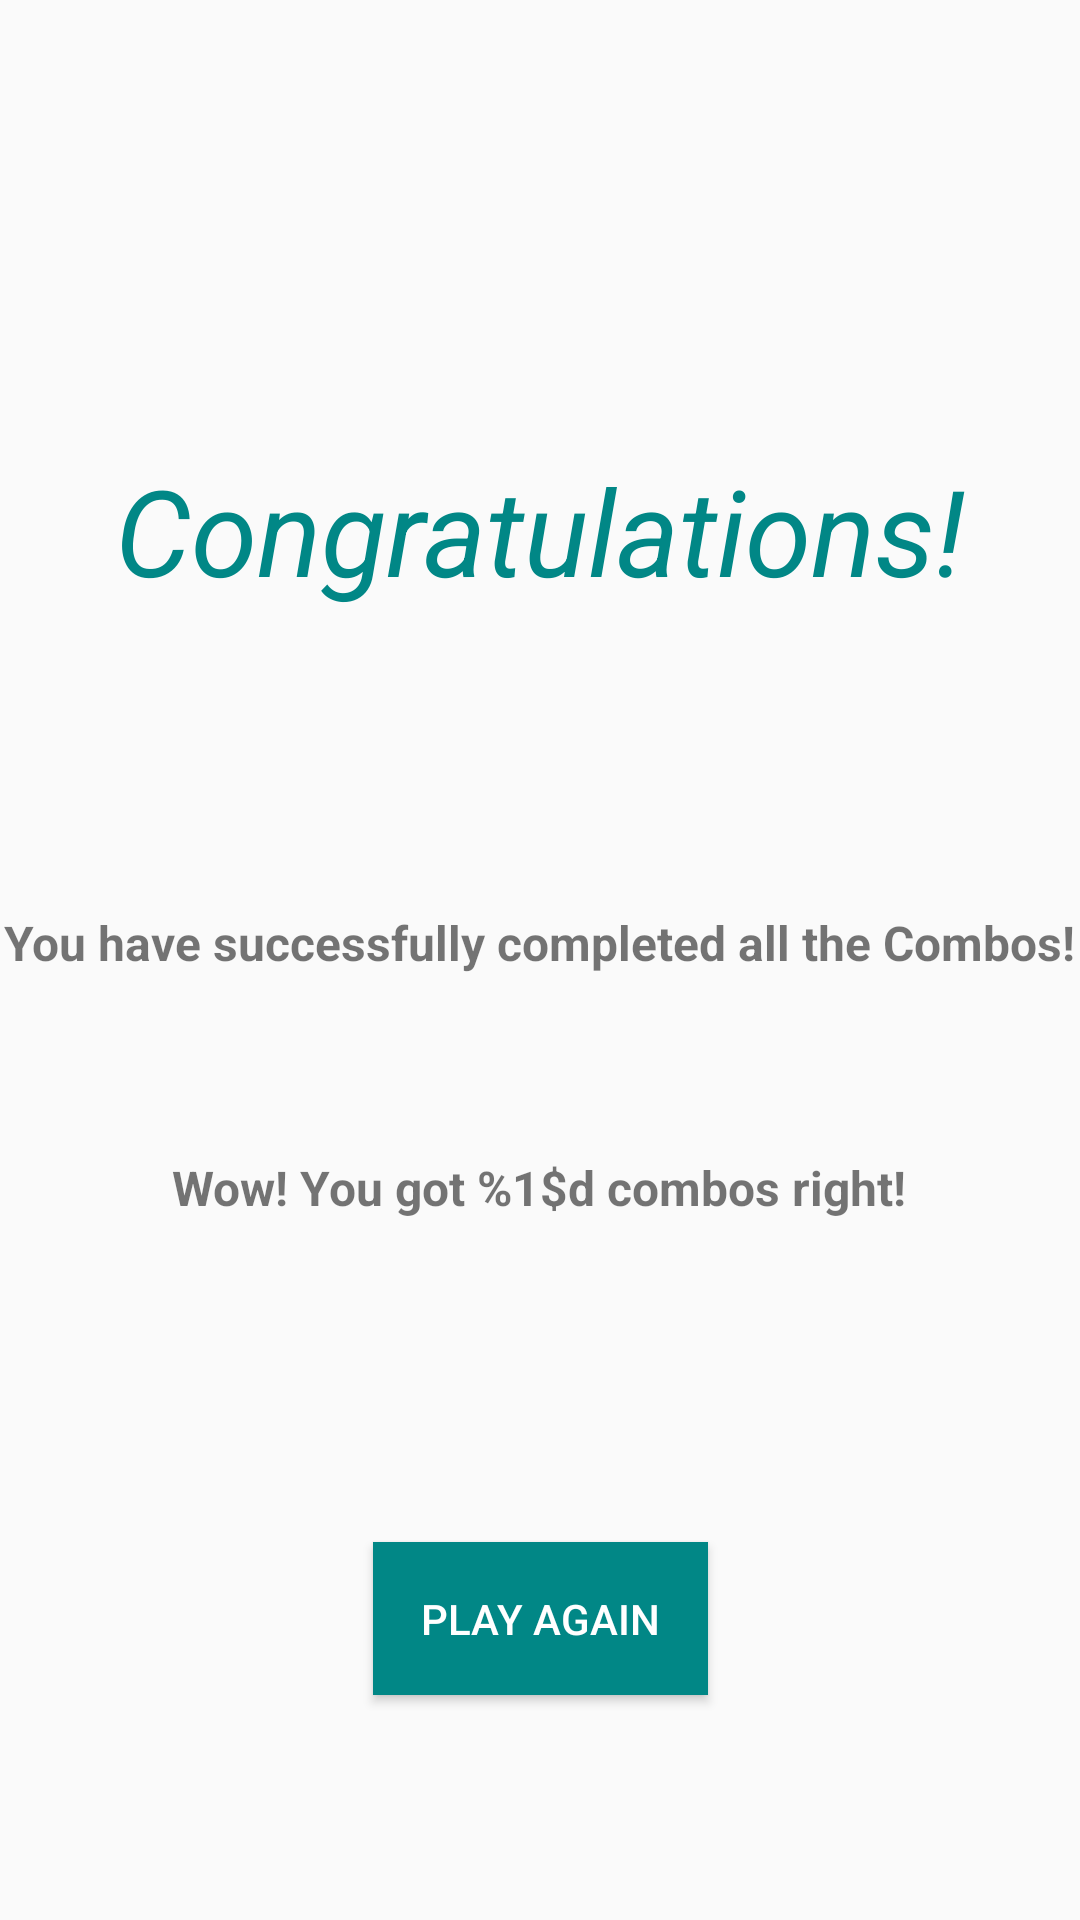

Write the Android layout XML for this screen, with the resource values it uses.
<!-- AndroidManifest.xml: application theme Theme.AppCompat.Light -->
<!-- res/layout/activity_congratulations.xml -->
<?xml version="1.0" encoding="utf-8"?>
<androidx.constraintlayout.widget.ConstraintLayout xmlns:android="http://schemas.android.com/apk/res/android"
    xmlns:app="http://schemas.android.com/apk/res-auto"
    xmlns:tools="http://schemas.android.com/tools"
    android:id="@+id/main"
    android:layout_width="match_parent"
    android:layout_height="match_parent"
    tools:context=".CongratulationsActivity">

    <TextView
        android:id="@+id/tvCongratulations"
        android:layout_width="wrap_content"
        android:layout_height="wrap_content"
        android:layout_marginTop="150dp"
        android:text="@string/congratulations"
        android:textStyle="italic"
        android:textColor="@color/teal_700"
        android:textSize="40sp"
        app:layout_constraintEnd_toEndOf="parent"
        app:layout_constraintHorizontal_bias="0.498"
        app:layout_constraintStart_toStartOf="parent"
        app:layout_constraintTop_toTopOf="parent" />

    <Button
        android:id="@+id/btnPlayAgain"
        android:layout_width="wrap_content"
        android:layout_height="wrap_content"
        android:background="@color/teal_700"
        android:textColor="@color/white"
        android:layout_marginBottom="75dp"
        android:padding="16dp"
        android:text="@string/play_again"
        app:layout_constraintBottom_toBottomOf="parent"
        app:layout_constraintEnd_toEndOf="parent"
        app:layout_constraintStart_toStartOf="parent" />

    <TextView
        android:id="@+id/tvMessage1"
        android:layout_width="wrap_content"
        android:layout_height="wrap_content"
        android:layout_marginTop="100dp"
        android:text="@string/message1"
        android:textSize="16sp"
        android:textStyle="bold"
        app:layout_constraintEnd_toEndOf="parent"
        app:layout_constraintHorizontal_bias="0.498"
        app:layout_constraintStart_toStartOf="parent"
        app:layout_constraintTop_toBottomOf="@+id/tvCongratulations" />

    <TextView
        android:id="@+id/tvMessage2"
        android:layout_width="wrap_content"
        android:layout_height="wrap_content"
        android:layout_marginTop="60dp"
        android:text="@string/message2"
        android:textSize="16sp"
        android:textStyle="bold"
        app:layout_constraintEnd_toEndOf="parent"
        app:layout_constraintHorizontal_bias="0.498"
        app:layout_constraintStart_toStartOf="parent"
        app:layout_constraintTop_toBottomOf="@+id/tvMessage1" />
</androidx.constraintlayout.widget.ConstraintLayout>
<!-- resources referenced by this layout -->
<resources>
  <color name="teal_700">#FF018786</color>
  <color name="white">#FFFFFFFF</color>
  <string name="congratulations">Congratulations!</string>
  <string name="message1">You have successfully completed all the Combos!</string>
  <string name="message2">Wow! You got %1$d combos right!</string>
  <string name="play_again">Play Again</string>
</resources>
